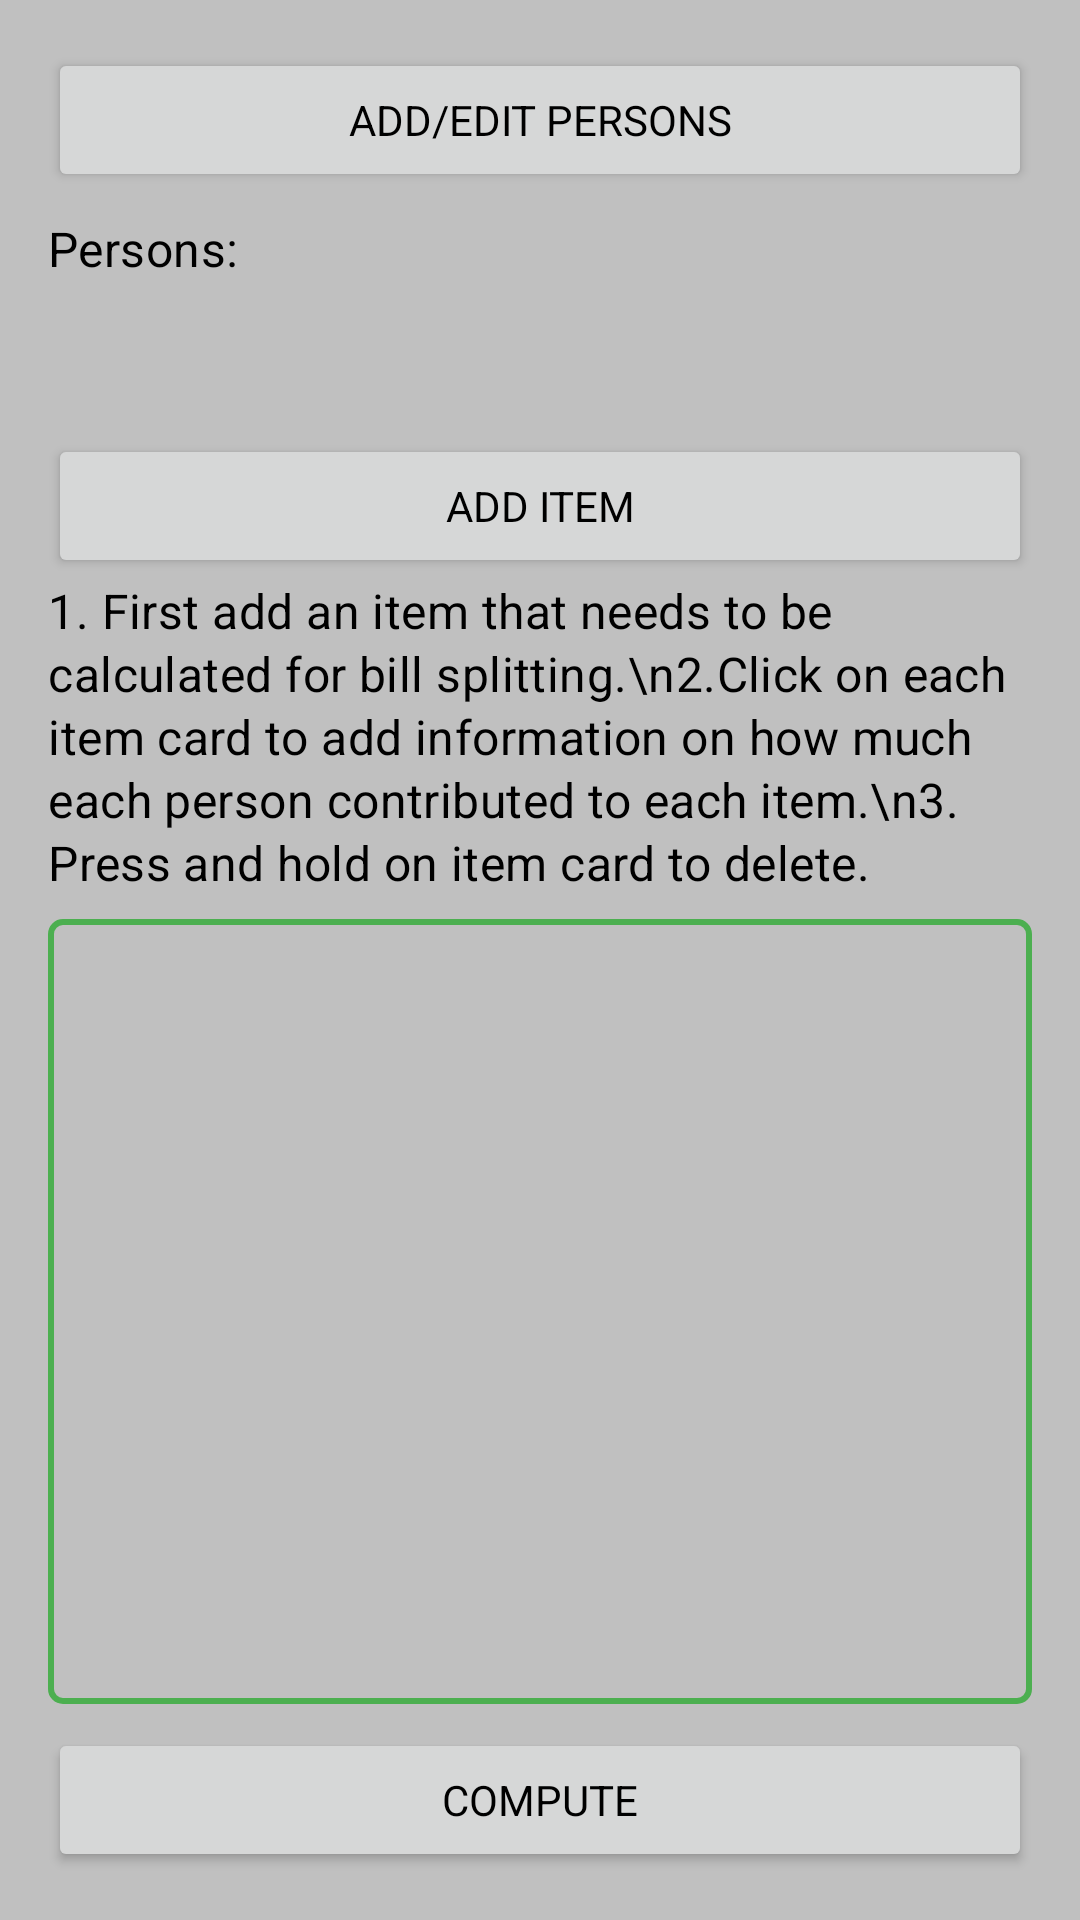

Reconstruct the res/layout file that produces this screen, plus the resources it refers to.
<!-- AndroidManifest.xml: application theme AppTheme -->
<!-- res/layout/fragment_bill_calculator.xml -->
<?xml version="1.0" encoding="utf-8"?>
<androidx.constraintlayout.widget.ConstraintLayout xmlns:android="http://schemas.android.com/apk/res/android"
    xmlns:app="http://schemas.android.com/apk/res-auto"
    xmlns:tools="http://schemas.android.com/tools"
    android:layout_width="match_parent"
    android:layout_height="match_parent"
    android:padding="@dimen/default_margin_padding"
    android:animateLayoutChanges="true">

    <Button
        android:id="@+id/button_add_person"
        android:layout_width="0dp"
        android:layout_height="wrap_content"
        android:text="Add/Edit Persons"
        app:layout_constraintStart_toStartOf="parent"
        app:layout_constraintEnd_toEndOf="parent"
        app:layout_constraintTop_toTopOf="parent"/>

    <TextView
        android:id="@+id/textView_current_persons_title"
        android:layout_width="wrap_content"
        android:layout_height="wrap_content"
        android:layout_marginTop="@dimen/small_layout_spacing"
        android:text="Persons: "
        android:textAppearance="@style/TextAppearance.MaterialComponents.Subtitle1"
        app:layout_constraintStart_toStartOf="parent"
        app:layout_constraintTop_toBottomOf="@id/button_add_person" />

    <TextView
        android:id="@+id/textView_current_persons_value"
        android:layout_width="wrap_content"
        android:layout_height="wrap_content"
        android:layout_marginTop="@dimen/default_layout_spacing"
        tools:text="Andy, Beth, Charlie"
        android:textAppearance="@style/TextAppearance.MaterialComponents.Body2"
        app:layout_constraintStart_toStartOf="parent"
        app:layout_constraintTop_toBottomOf="@id/textView_current_persons_title"/>

    <Button
        android:id="@+id/button_add_item"
        android:layout_width="0dp"
        android:layout_height="wrap_content"
        android:layout_marginTop="@dimen/default_layout_spacing"
        android:text="Add Item"
        app:layout_constraintStart_toStartOf="parent"
        app:layout_constraintEnd_toEndOf="parent"
        app:layout_constraintTop_toBottomOf="@id/textView_current_persons_value"/>

    <TextView
        android:id="@+id/textView_add_item_instructions"
        android:layout_width="0dp"
        android:layout_height="wrap_content"
        android:text="1. First add an item that needs to be calculated for bill splitting.\n2.Click on each item card to add information on how much each person contributed to each item.\n3. Press and hold on item card to delete. "        app:layout_constraintStart_toStartOf="parent"
        android:textAppearance="@style/TextAppearance.MaterialComponents.Subtitle1"
        android:lineSpacingExtra="2sp"
        app:layout_constraintEnd_toEndOf="parent"
        app:layout_constraintTop_toBottomOf="@id/button_add_item"/>

    <androidx.recyclerview.widget.RecyclerView
        android:id="@+id/recyclerView_items"
        android:layout_width="match_parent"
        android:layout_height="0dp"
        android:layout_marginVertical="@dimen/small_layout_spacing"
        android:paddingVertical="@dimen/minor_layout_spacing"
        android:paddingHorizontal="@dimen/minor_layout_spacing"
        android:background="@drawable/bg_rounded_bordered"
        tools:listitem="@layout/list_bill_item"
        app:layout_constraintTop_toBottomOf="@id/textView_add_item_instructions"
        app:layout_constraintBottom_toTopOf="@id/button_compute"
        app:layout_constraintStart_toStartOf="parent"
        app:layout_constraintEnd_toEndOf="parent"/>

    <Button
        android:id="@+id/button_compute"
        android:layout_width="match_parent"
        android:layout_height="wrap_content"
        android:text="Compute"
        app:layout_constraintStart_toStartOf="parent"
        app:layout_constraintEnd_toEndOf="parent"
        app:layout_constraintBottom_toBottomOf="parent"
        app:layout_constraintTop_toBottomOf="@id/recyclerView_items" />

</androidx.constraintlayout.widget.ConstraintLayout>
<!-- res/layout/list_bill_item.xml (included above) -->
<?xml version="1.0" encoding="utf-8"?>
<com.google.android.material.card.MaterialCardView
    xmlns:android="http://schemas.android.com/apk/res/android"
    xmlns:app="http://schemas.android.com/apk/res-auto"
    xmlns:tools="http://schemas.android.com/tools"
    android:layout_width="match_parent"
    android:layout_height="wrap_content"
    android:layout_margin="@dimen/minor_layout_spacing"
    app:contentPadding="@dimen/default_margin_padding">

    <androidx.constraintlayout.widget.ConstraintLayout
        android:layout_width="match_parent"
        android:layout_height="wrap_content"
        android:paddingHorizontal="@dimen/default_layout_spacing">

        <TextView
            android:id="@+id/textView_item_name"
            android:layout_width="wrap_content"
            android:layout_height="wrap_content"
            tools:text="Item 1 (Cakes)"
            android:textAppearance="@style/TextAppearance.MaterialComponents.Subtitle1"
            app:layout_constraintHorizontal_chainStyle="spread_inside"
            app:layout_constraintStart_toStartOf="parent"
            app:layout_constraintEnd_toStartOf="@+id/text_view_item_cost"
            app:layout_constraintTop_toTopOf="parent" />

        <TextView
            android:id="@+id/text_view_item_cost"
            android:layout_width="wrap_content"
            android:layout_height="wrap_content"
            tools:text="$65.10"
            android:textAppearance="@style/TextAppearance.MaterialComponents.Subtitle1"
            app:layout_constraintTop_toTopOf="parent"
            app:layout_constraintStart_toEndOf="@id/textView_item_name"
            app:layout_constraintEnd_toEndOf="parent"/>

        <TextView
            android:id="@+id/textView_payments_person_name"
            android:layout_width="0dp"
            android:layout_height="wrap_content"
            android:layout_marginTop="@dimen/small_layout_spacing"
            tools:text="Yuheng\nKeyun\nAndy"
            android:textAppearance="@style/TextAppearance.MaterialComponents.Body1"
            android:textAlignment="center"
            app:layout_constraintTop_toBottomOf="@+id/textView_item_name"
            app:layout_constraintStart_toStartOf="parent"
            app:layout_constraintEnd_toStartOf="@id/textView_payments_person_paid_amount"/>

        <TextView
            android:id="@+id/textView_payments_person_paid_amount"
            android:layout_width="0dp"
            android:layout_height="wrap_content"
            android:layout_marginTop="@dimen/small_layout_spacing"
            tools:text="$12.30\n$8.10\n$15.80"
            android:textAppearance="@style/TextAppearance.MaterialComponents.Body1"
            android:textAlignment="center"
            app:layout_constraintTop_toBottomOf="@id/text_view_item_cost"
            app:layout_constraintStart_toEndOf="@id/textView_payments_person_name"
            app:layout_constraintEnd_toEndOf="parent" />

    </androidx.constraintlayout.widget.ConstraintLayout>
</com.google.android.material.card.MaterialCardView>
<!-- resources referenced by this layout -->
<resources>
  <dimen name="default_layout_spacing">16dp</dimen>
  <dimen name="default_margin_padding">16dp</dimen>
  <dimen name="minor_layout_spacing">4dp</dimen>
  <dimen name="small_layout_spacing">8dp</dimen>
  <!-- drawable bg_rounded_bordered (drawable) -->
  <?xml version="1.0" encoding="utf-8"?>
  <shape xmlns:android="http://schemas.android.com/apk/res/android">
      <solid android:color="?android:colorBackground"/>
      <stroke android:width="2dp" android:color="?colorAccent" />
      <corners android:radius="4dp"/>
      <padding android:left="0dp" android:top="0dp" android:right="0dp" android:bottom="0dp" />
  </shape>
  <color name="colorPrimary">#2196F3</color>
  <color name="colorPrimaryLight">#BBDEFB</color>
  <color name="gray">#808080</color>
  <color name="white">#FFFFFF</color>
  <color name="colorAccent">#4CAF50</color>
  <color name="red">#FF0000</color>
  <color name="silver">#C0C0C0</color>
  <color name="black">#000000</color>
  <color name="colorPrimaryDark">#1976D2</color>
  <style name="AppTheme.Button" parent="Widget.MaterialComponents.Button">
          <item name="textAllCaps">false</item>
          <item name="backgroundTint">?colorAccent</item>
          <item name="android:textColor">?android:textColorPrimary</item>
      </style>
  <style name="AppTheme.OutlinedButton" parent="Widget.MaterialComponents.Button.OutlinedButton">
          <item name="backgroundTint">@color/selector_outlined_button_toggle_bg_color</item>
          <item name="android:textColor">@color/selector_outlined_button_toggle_text_color</item>
          <item name="strokeColor">?colorPrimary</item>
          <item name="cornerRadius">8dp</item>
      </style>
  <style name="AppTheme.Spinner" parent="Widget.AppCompat.Spinner">
          <item name="backgroundTint">?colorAccent</item>
      </style>
  <style name="AppTheme.ImageButton" parent="Widget.AppCompat.ImageButton">
          <item name="backgroundTint">@android:color/transparent</item>
          <item name="android:padding">0dp</item>
      </style>
  <style name="AppTheme.CardView" parent="Widget.MaterialComponents.CardView">
          <item name="cardCornerRadius">10dp</item>
          <item name="cardElevation">2dp</item>
      </style>
  <style name="AppTheme.TextInput" parent="Widget.MaterialComponents.TextInputLayout.FilledBox">
          <item name="boxBackgroundColor">?colorSurface</item>
          <item name="errorTextColor">?colorError</item>
      </style>
  <style name="AppTheme.PopupMenu" parent="Widget.MaterialComponents.PopupMenu">
          <item name="popupMenuBackground">@drawable/bg_rounded_10dp</item>
          <item name="android:popupBackground">@drawable/bg_rounded_10dp</item>
      </style>
  <!-- drawable bg_rounded_10dp (drawable) -->
  <?xml version="1.0" encoding="utf-8"?>
  <shape xmlns:android="http://schemas.android.com/apk/res/android">
      <corners android:radius="10dp" />
      <solid android:color="?colorSurface" />
  </shape>
</resources>
